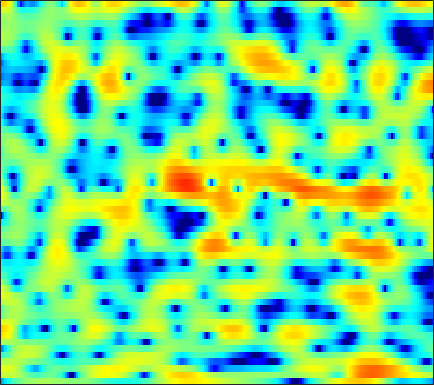

The table this chart was drawn from, first rows:
-9.15, -7.3557, -5.5638, -4.2284, -3.4381, -2.5762, -1.8811, -1.4386, -0.92797, -0.48506, -0.093294, 0.17458, 0.48156, 0.73933, 0.89534, 1.0665, 1.2014, 1.2759, 1.3417, 1.3751, 1.3784, 1.3574, 1.3146, 1.2287
2.255, 2.359, 2.466, 2.518, 2.51, 2.428, 2.252, 2.052, 1.696, 1.234, 0.6665, 0.1812, -0.5154, -1.214, -1.685, -2.156, -2.369, -2.334, -2.086, -1.703, -1.301, -1.044, -0.8125, -0.7546
3.494, 3.566, 3.586, 3.514, 3.387, 3.111, 2.705, 2.302, 1.613, 0.7291, -0.3793, -1.388, -2.969, -4.806, -6.236, -7.732, -7.961, -7.243, -5.785, -4.354, -3.179, -2.479, -1.779, -1.335
1.478, 1.598, 1.74, 1.862, 1.934, 1.987, 1.983, 1.937, 1.801, 1.59, 1.311, 1.066, 0.7121, 0.3516, 0.08951, -0.2263, -0.5034, -0.687, -0.9154, -1.149, -1.411, -1.628, -1.971, -2.374
-3.375, -3.079, -2.266, -1.237, -0.4664, 0.4652, 1.242, 1.716, 2.209, 2.552, 2.759, 2.837, 2.848, 2.764, 2.642, 2.396, 2.069, 1.759, 1.255, 0.6309, -0.1416, -0.8414, -1.992, -3.466
-9.591, -8.339, -5.625, -3.247, -1.855, -0.4312, 0.597, 1.175, 1.749, 2.135, 2.37, 2.471, 2.517, 2.48, 2.405, 2.235, 2.002, 1.79, 1.433, 0.9928, 0.4668, 0.003272, -0.7054, -1.511
1.714, 1.546, 1.415, 1.364, 1.332, 1.259, 1.122, 0.9685, 0.7097, 0.4239, 0.15, -0.02969, -0.2133, -0.3351, -0.399, -0.4563, -0.508, -0.548, -0.6216, -0.7239, -0.8247, -0.9042, -1.004, -1.093
5.921, 5.573, 5.011, 4.295, 3.639, 2.575, 1.25, 0.04938, -1.861, -4.04, -6.081, -6.965, -6.789, -5.792, -5.048, -4.342, -4.024, -4.012, -4.168, -4.349, -4.354, -4.139, -3.586, -2.863
6.667, 6.393, 5.89, 5.199, 4.521, 3.372, 1.883, 0.5007, -1.749, -4.44, -7.054, -8.012, -7.416, -6.139, -5.446, -5.117, -5.6, -6.555, -8.847, -13.37, -26.96, -19.84, -10.81, -6.689
3.279, 3.393, 3.447, 3.355, 3.185, 2.804, 2.272, 1.789, 1.083, 0.3694, -0.2832, -0.7056, -1.167, -1.55, -1.839, -2.263, -2.759, -3.182, -3.772, -4.269, -4.464, -4.328, -3.796, -3.062
-1.522, -0.5503, 0.4446, 1.125, 1.464, 1.699, 1.74, 1.668, 1.461, 1.16, 0.7949, 0.5027, 0.08772, -0.3299, -0.6313, -1.004, -1.323, -1.52, -1.709, -1.778, -1.712, -1.588, -1.342, -1.044
-2.327, -1.086, 0.1441, 0.972, 1.397, 1.74, 1.871, 1.848, 1.67, 1.351, 0.9072, 0.4964, -0.1272, -0.8176, -1.334, -2.011, -2.55, -2.801, -2.902, -2.702, -2.29, -1.901, -1.343, -0.7848
1.711, 2.006, 2.323, 2.526, 2.59, 2.569, 2.426, 2.241, 1.894, 1.41, 0.76, 0.1471, -0.8925, -2.268, -3.59, -5.833, -8.634, -10.61, -10.76, -8.165, -5.521, -3.943, -2.325, -1.165
4.044, 3.8, 3.39, 2.914, 2.524, 1.982, 1.465, 1.131, 0.7691, 0.4627, 0.1434, -0.1669, -0.7668, -1.67, -2.58, -4.144, -5.965, -7.029, -7.002, -5.348, -3.406, -2.165, -0.9048, -0.1312
3.666, 3.011, 1.909, 0.5071, -0.7644, -2.699, -4.597, -5.512, -5.382, -4.144, -2.724, -1.837, -0.9482, -0.3569, -0.07911, 0.1565, 0.3181, 0.4744, 0.7658, 1.143, 1.543, 1.819, 2.063, 2.072
0.8951, 0.1905, -1.046, -2.729, -4.352, -7.22, -11.05, -13.62, -12.16, -8.432, -5.577, -3.977, -2.35, -1.134, -0.4169, 0.3582, 0.9906, 1.387, 1.838, 2.209, 2.506, 2.665, 2.758, 2.709
-1.652, -2.034, -2.658, -3.384, -3.972, -4.707, -5.261, -5.454, -5.347, -4.868, -4.144, -3.534, -2.691, -1.893, -1.317, -0.6082, 0.04866, 0.5, 1.047, 1.529, 1.937, 2.177, 2.416, 2.559
-3.291, -3.459, -3.72, -3.962, -4.13, -4.306, -4.388, -4.386, -4.316, -4.154, -3.909, -3.672, -3.288, -2.825, -2.426, -1.815, -1.146, -0.6067, 0.1158, 0.816, 1.444, 1.859, 2.339, 2.702
-4.9, -5.235, -5.596, -5.759, -5.709, -5.46, -5.166, -4.981, -4.822, -4.827, -4.975, -5.152, -5.399, -5.466, -5.272, -4.588, -3.519, -2.574, -1.276, -0.04187, 1.06, 1.791, 2.611, 3.244
-7.565, -9.471, -12.35, -13, -11.14, -8.441, -6.512, -5.631, -5.076, -5.21, -6.073, -7.298, -9.963, -14.15, -17.16, -13.58, -8.682, -5.992, -3.247, -1.111, 0.6134, 1.719, 2.921, 3.85
-5.67, -7.1, -9.005, -9.378, -8.095, -5.927, -4.218, -3.387, -2.904, -3.052, -3.82, -4.766, -6.464, -8.255, -9.071, -8.772, -7.46, -6.233, -4.458, -2.602, -0.6677, 0.6789, 2.267, 3.55
-1.306, -1.265, -1.188, -1.023, -0.7669, -0.4042, -0.09009, 0.07504, 0.07903, -0.1867, -0.7238, -1.305, -2.302, -3.528, -4.65, -6.466, -8.94, -11.41, -13.53, -9.58, -5.017, -2.43, 0.1607, 2.038
-0.3352, -0.07442, 0.2337, 0.5408, 0.7364, 0.957, 1.089, 1.109, 1.02, 0.777, 0.3481, -0.1131, -0.8838, -1.905, -2.829, -4.342, -6.046, -7.252, -7.839, -6.498, -4.152, -2.494, -0.5836, 0.8802
-1.643, -1.358, -0.9238, -0.4615, -0.1478, 0.2371, 0.5317, 0.6607, 0.7195, 0.6311, 0.3955, 0.136, -0.3127, -0.8449, -1.258, -1.795, -2.222, -2.384, -2.354, -1.986, -1.369, -0.8072, 0.0002758, 0.7304
-5.238, -4.628, -3.449, -2.262, -1.47, -0.6028, 0.01627, 0.3417, 0.5822, 0.6168, 0.4938, 0.304, -0.06354, -0.4873, -0.8259, -1.224, -1.519, -1.637, -1.592, -1.338, -0.9105, -0.4811, 0.1586, 0.7807
-16.81, -10.06, -5.614, -2.993, -1.63, -0.3647, 0.4391, 0.827, 1.074, 1.073, 0.8369, 0.5092, -0.1047, -0.9137, -1.621, -2.612, -3.493, -3.942, -4.038, -3.526, -2.585, -1.736, -0.6331, 0.4144
-2.307, -1.947, -1.119, -0.2477, 0.3191, 0.8898, 1.278, 1.425, 1.462, 1.292, 0.8638, 0.3598, -0.5959, -2.007, -3.442, -6.082, -10.04, -14.27, -16.51, -10.9, -6.856, -4.744, -2.603, -0.8983
2.938, 2.463, 1.942, 1.53, 1.26, 0.9943, 0.8354, 0.7648, 0.7101, 0.5984, 0.3656, 0.04777, -0.6531, -1.697, -2.757, -4.587, -6.666, -8.09, -8.867, -8.098, -6.695, -5.688, -4.295, -2.915
5.202, 4.107, 2.562, 0.9614, -0.2264, -1.501, -2.181, -2.126, -1.532, -0.702, 0.03818, 0.415, 0.6225, 0.5121, 0.2384, -0.3916, -1.255, -2.002, -3.113, -4.412, -6.051, -7.496, -8.806, -7.691
5.322, 3.646, 1.005, -2.282, -5.437, -11.94, -22.85, -13.36, -6.893, -3.271, -0.9147, 0.3623, 1.556, 2.24, 2.461, 2.446, 2.054, 1.518, 0.427, -1.195, -3.513, -5.725, -8.608, -7.561
2.794, 0.9023, -2.003, -5.219, -7.629, -9.937, -10.48, -9.48, -7.15, -4.506, -2.197, -0.7699, 0.7249, 1.788, 2.318, 2.712, 2.794, 2.661, 2.257, 1.653, 0.9807, 0.4794, 0.02823, -0.1307
0.8441, -1.007, -4.057, -8.24, -12.84, -28.34, -17.04, -11.52, -7.244, -4.325, -2.129, -0.8042, 0.5886, 1.625, 2.214, 2.74, 3.025, 3.103, 3.059, 2.876, 2.584, 2.324, 1.941, 1.521
0.1652, -0.8323, -2.32, -3.853, -4.883, -5.622, -5.417, -4.728, -3.447, -2.087, -0.843, -0.03129, 0.8751, 1.579, 1.991, 2.389, 2.627, 2.718, 2.738, 2.652, 2.449, 2.243, 1.847, 1.336
-0.5487, -0.7038, -0.9313, -1.135, -1.242, -1.274, -1.131, -0.9227, -0.532, -0.08742, 0.3597, 0.6552, 0.9959, 1.264, 1.39, 1.507, 1.564, 1.58, 1.551, 1.49, 1.394, 1.28, 1.038, 0.6774
-1.687, -1.08, -0.4386, 0.02487, 0.2975, 0.5559, 0.7568, 0.8837, 1.006, 1.068, 1.058, 1.01, 0.8707, 0.6547, 0.456, 0.1555, -0.1286, -0.3, -0.416, -0.3848, -0.2139, -0.05532, 0.1714, 0.2877
-2.087, -0.9407, 0.1707, 0.928, 1.321, 1.673, 1.837, 1.858, 1.759, 1.536, 1.182, 0.8325, 0.2318, -0.5448, -1.224, -2.305, -3.512, -4.367, -5.001, -4.658, -3.492, -2.408, -1.046, 0.04119
-0.7499, 0.02552, 0.802, 1.333, 1.568, 1.721, 1.682, 1.524, 1.171, 0.6571, -0.004879, -0.6092, -1.541, -2.653, -3.683, -5.47, -8.155, -11.46, -22.47, -16.93, -8.434, -5, -1.972, 0.09939
-0.108, 0.08585, 0.241, 0.2799, 0.2346, 0.03969, -0.2807, -0.6228, -1.248, -2.106, -3.191, -4.117, -5.343, -6.332, -6.831, -7.157, -7.309, -7.321, -6.909, -5.673, -3.766, -2.177, -0.2412, 1.353
-1.208, -1.545, -2.053, -2.585, -2.924, -3.302, -3.646, -3.944, -4.568, -5.612, -7.31, -9.236, -13.14, -18.14, -16.73, -11.54, -7.95, -5.973, -3.852, -2.078, -0.4847, 0.5978, 1.871, 2.926
-3.733, -4.872, -6.74, -8.746, -9.846, -9.91, -8.894, -8.109, -7.438, -7.322, -7.844, -8.6, -9.957, -10.73, -10.1, -7.849, -5.337, -3.637, -1.685, -0.04791, 1.32, 2.18, 3.137, 3.862
-5.422, -7.045, -10.19, -15.26, -20.79, -18.26, -12.74, -10.28, -8.172, -6.89, -6.088, -5.645, -5.129, -4.532, -3.939, -2.944, -1.786, -0.8636, 0.313, 1.403, 2.35, 2.947, 3.6, 4.037
-4.463, -5.304, -6.499, -7.578, -8.124, -8.196, -7.671, -7.038, -6.13, -5.296, -4.536, -4.024, -3.322, -2.605, -2.032, -1.237, -0.3887, 0.2628, 1.118, 1.916, 2.626, 3.075, 3.519, 3.783
-3.113, -3.537, -4.095, -4.571, -4.851, -5.071, -5.107, -5.018, -4.791, -4.449, -4.026, -3.666, -3.153, -2.558, -2.082, -1.366, -0.5852, 0.01911, 0.8602, 1.674, 2.403, 2.881, 3.355, 3.639
-2.616, -2.959, -3.448, -3.944, -4.275, -4.718, -5.062, -5.259, -5.379, -5.33, -5.166, -4.96, -4.677, -4.324, -3.966, -3.322, -2.459, -1.674, -0.5135, 0.6801, 1.795, 2.529, 3.351, 3.905
-4.123, -4.343, -4.719, -5.328, -5.962, -6.978, -8.082, -8.76, -9.181, -9.049, -8.677, -8.504, -8.477, -8.859, -9.199, -9.298, -8.147, -6.506, -4.041, -1.708, 0.3432, 1.618, 3.042, 4.111
-8.953, -8.062, -7.564, -7.887, -8.774, -10.92, -14.83, -19.87, -24.81, -17.12, -13.49, -12.32, -12.14, -13.53, -16.06, -24.04, -20.1, -13.51, -8.404, -4.83, -2.071, -0.3083, 1.672, 3.309
-10.68, -9.422, -8.516, -8.344, -8.646, -9.665, -11.15, -12.26, -12.79, -12.21, -11.21, -10.63, -10.49, -10.82, -11.24, -11.62, -11.48, -10.86, -9.561, -7.675, -5.247, -3.227, -0.6611, 1.587
-8.817, -8.278, -7.565, -7.066, -6.854, -6.788, -6.908, -7.025, -7.173, -7.24, -7.313, -7.408, -7.596, -7.984, -8.473, -9.358, -10.8, -12.64, -17.08, -21.08, -12.13, -7.398, -3.05, 0.1117
-11.27, -9.249, -7.371, -6.177, -5.609, -5.159, -5.02, -5.044, -5.24, -5.468, -5.734, -5.982, -6.221, -6.483, -6.722, -7.182, -7.804, -8.405, -9.015, -8.531, -6.439, -4.343, -1.655, 0.665
-8.295, -6.856, -5.427, -4.494, -4.104, -3.918, -4.07, -4.394, -5.038, -5.835, -6.581, -7.006, -7.22, -6.952, -6.501, -5.768, -4.997, -4.398, -3.54, -2.54, -1.37, -0.4123, 0.8793, 2.079
-2.038, -1.895, -1.7, -1.637, -1.727, -2.113, -2.841, -3.656, -5.185, -7.441, -10.66, -13.51, -14.79, -11.21, -8.536, -5.757, -3.708, -2.464, -1.088, 0.06891, 1.06, 1.707, 2.452, 3.038
1.172, 1.09, 0.9428, 0.6793, 0.3805, -0.2017, -1.057, -1.914, -3.424, -5.415, -7.934, -9.778, -10.43, -8.259, -6.181, -3.806, -1.913, -0.7718, 0.4633, 1.427, 2.159, 2.558, 2.898, 3.012
1.667, 1.656, 1.559, 1.361, 1.129, 0.7119, 0.161, -0.3422, -1.083, -1.838, -2.485, -2.785, -2.839, -2.462, -1.962, -1.149, -0.2964, 0.3005, 0.9991, 1.551, 1.93, 2.091, 2.114, 1.893
0.8594, 1.017, 1.119, 1.104, 1.016, 0.8034, 0.5118, 0.262, -0.08853, -0.4224, -0.6771, -0.7971, -0.8176, -0.6929, -0.5217, -0.2018, 0.163, 0.4441, 0.7859, 1.054, 1.213, 1.248, 1.153, 0.8676
0.07235, 0.45, 0.7733, 0.895, 0.8792, 0.7376, 0.4977, 0.2881, -0.01105, -0.2824, -0.4899, -0.5958, -0.6515, -0.612, -0.5214, -0.3402, -0.1131, 0.07215, 0.3109, 0.5136, 0.6547, 0.6991, 0.6673, 0.5178
0.3852, 0.9205, 1.302, 1.357, 1.222, 0.8668, 0.3679, -0.05973, -0.6076, -1.063, -1.39, -1.529, -1.614, -1.574, -1.467, -1.254, -0.9601, -0.7131, -0.3646, -0.02851, 0.2562, 0.4146, 0.5368, 0.5567
2.86, 3.209, 3.258, 2.889, 2.344, 1.298, -0.03296, -1.134, -2.507, -3.515, -3.999, -4.077, -3.993, -3.826, -3.664, -3.318, -2.799, -2.307, -1.576, -0.8486, -0.2172, 0.1701, 0.5193, 0.6538
6.43, 6.374, 5.922, 4.987, 3.92, 1.9, -1.006, -3.958, -9.475, -13.9, -11.03, -9.208, -8.219, -8.418, -8.889, -9.017, -7.936, -6.59, -4.731, -3.082, -1.693, -0.8491, -0.05325, 0.2703
